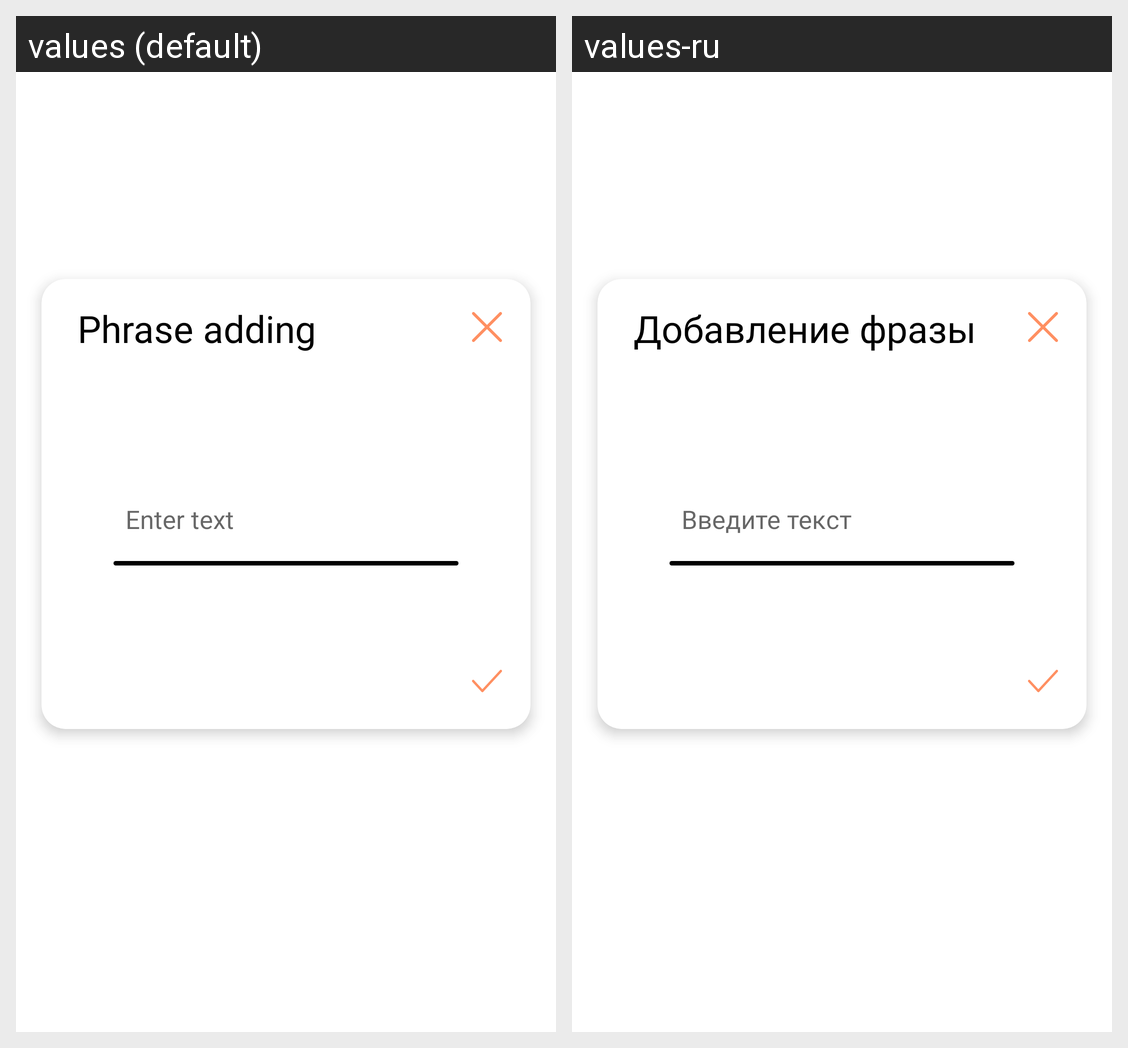

Translations of the strings shown on this Android screen, per locale in the grid:
Android screen res/layout/view_bottom_sheet.xml rendered under 2 locales, left to right: values (default), values-ru. Device: Nexus 5 (rendered at 1080×1920; each locale shown at half size, 540×960, under a caption strip naming it); theme Theme.Converta.
Strings drawn on this screen, with the default value and each locale's value (text and hints the layout hard-codes, and strings that could not be matched under every locale, appear in the picture but are not listed):

phraseAddingMode
  values: Phrase adding
  values-ru: Добавление фразы

editTextHint
  values: Enter text
  values-ru: Введите текст
